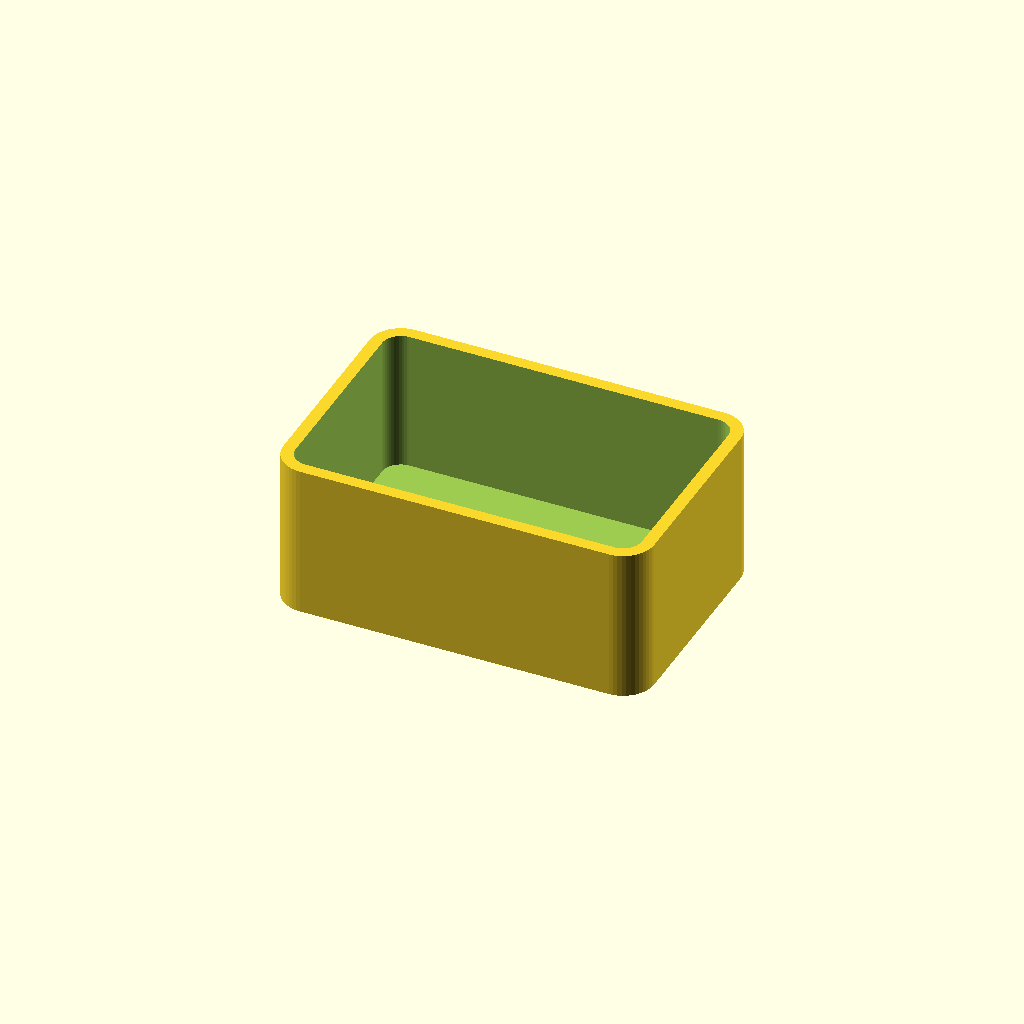
Cell 1: rendered with the file's own defaults.
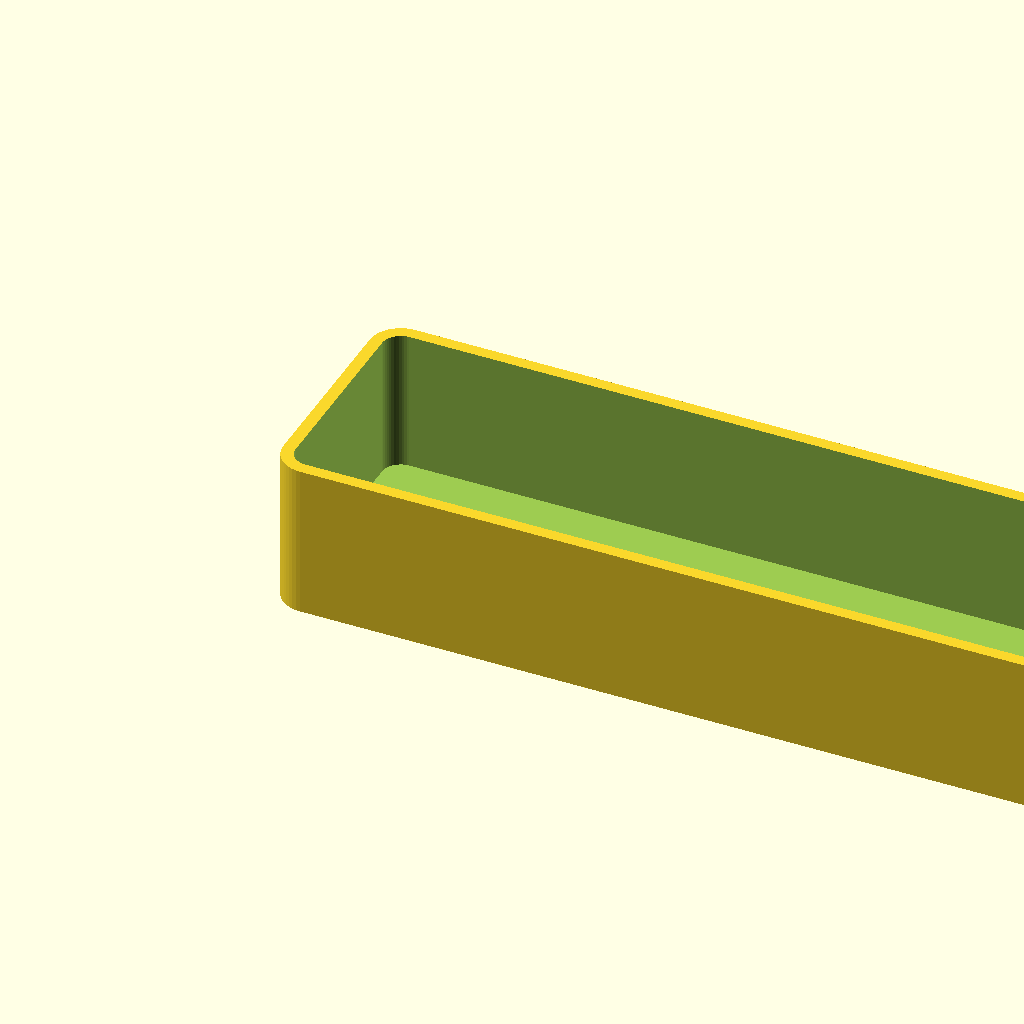
Cell 2 — width set to 150, the other parameters unchanged.
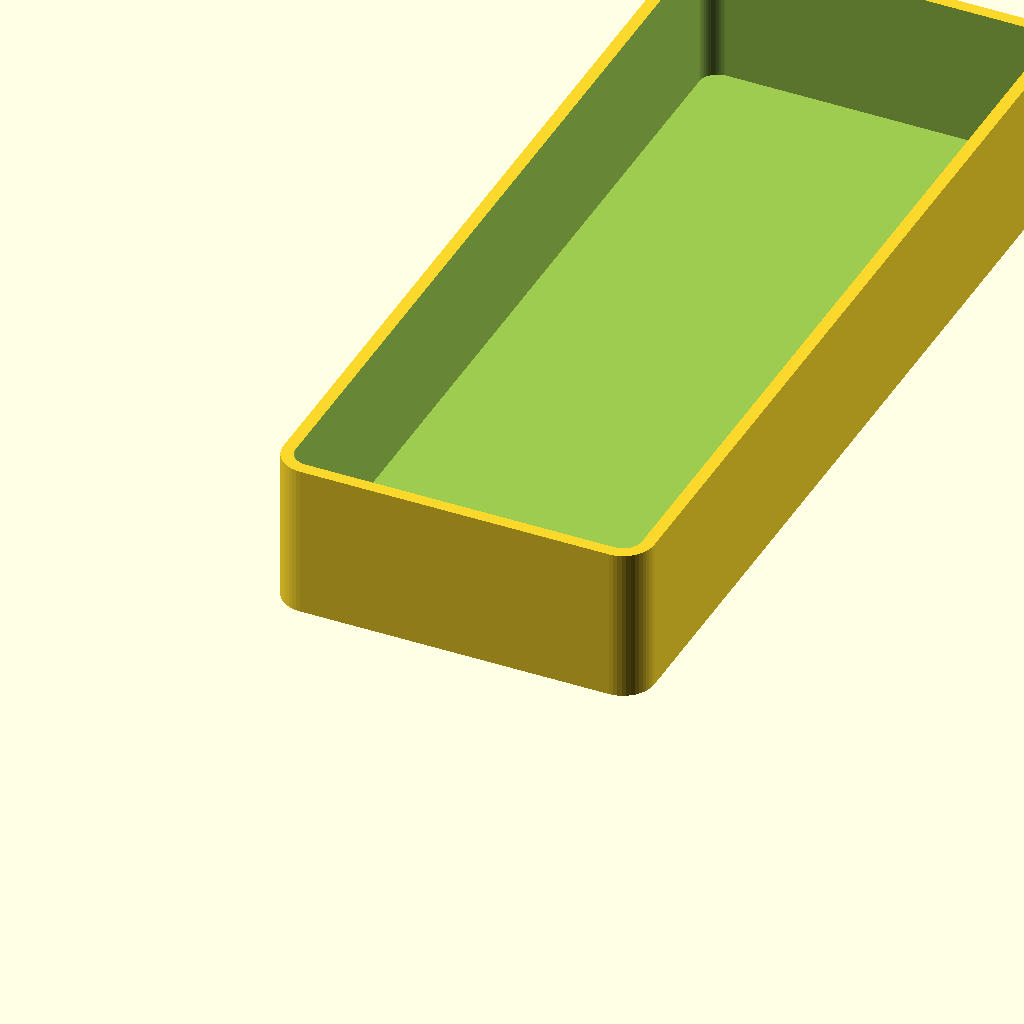
Cell 3: depth = 150 (everything else at default).
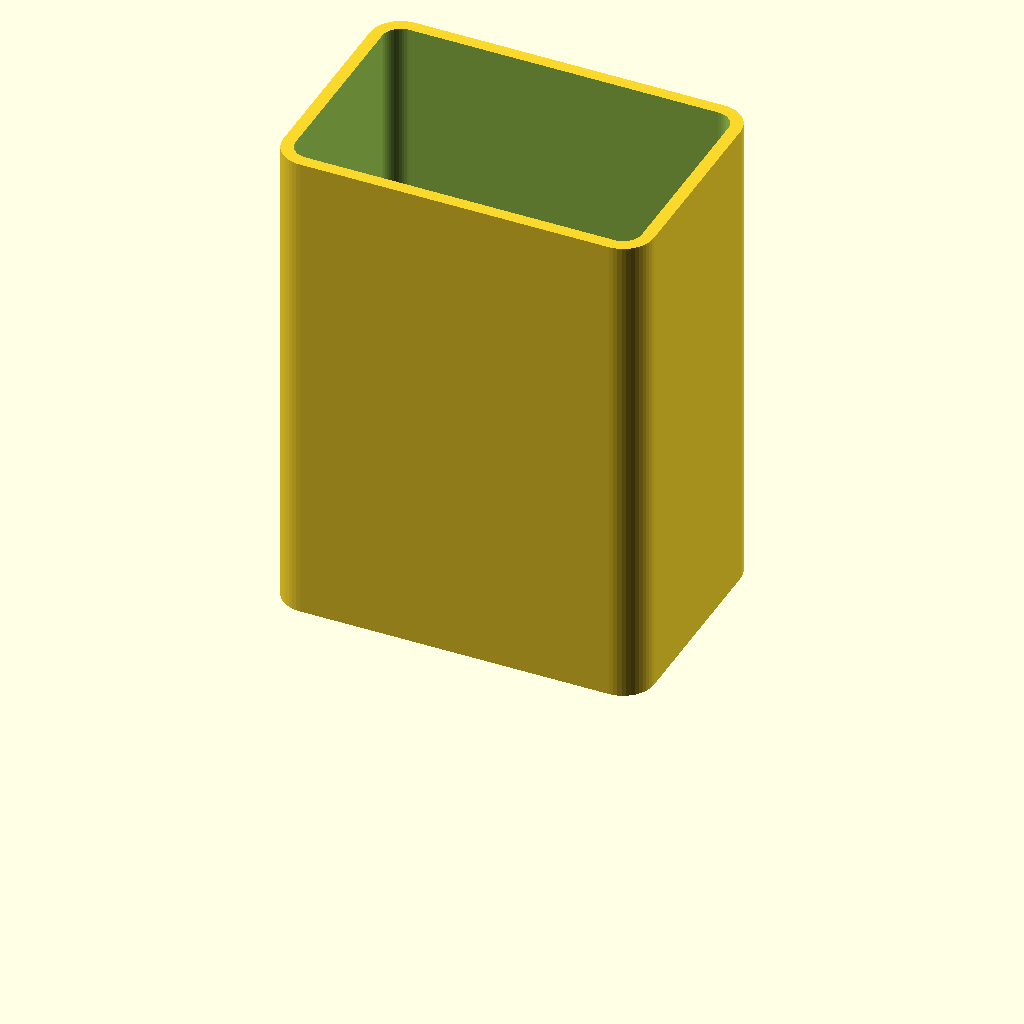
Cell 4 — height set to 80, the other parameters unchanged.
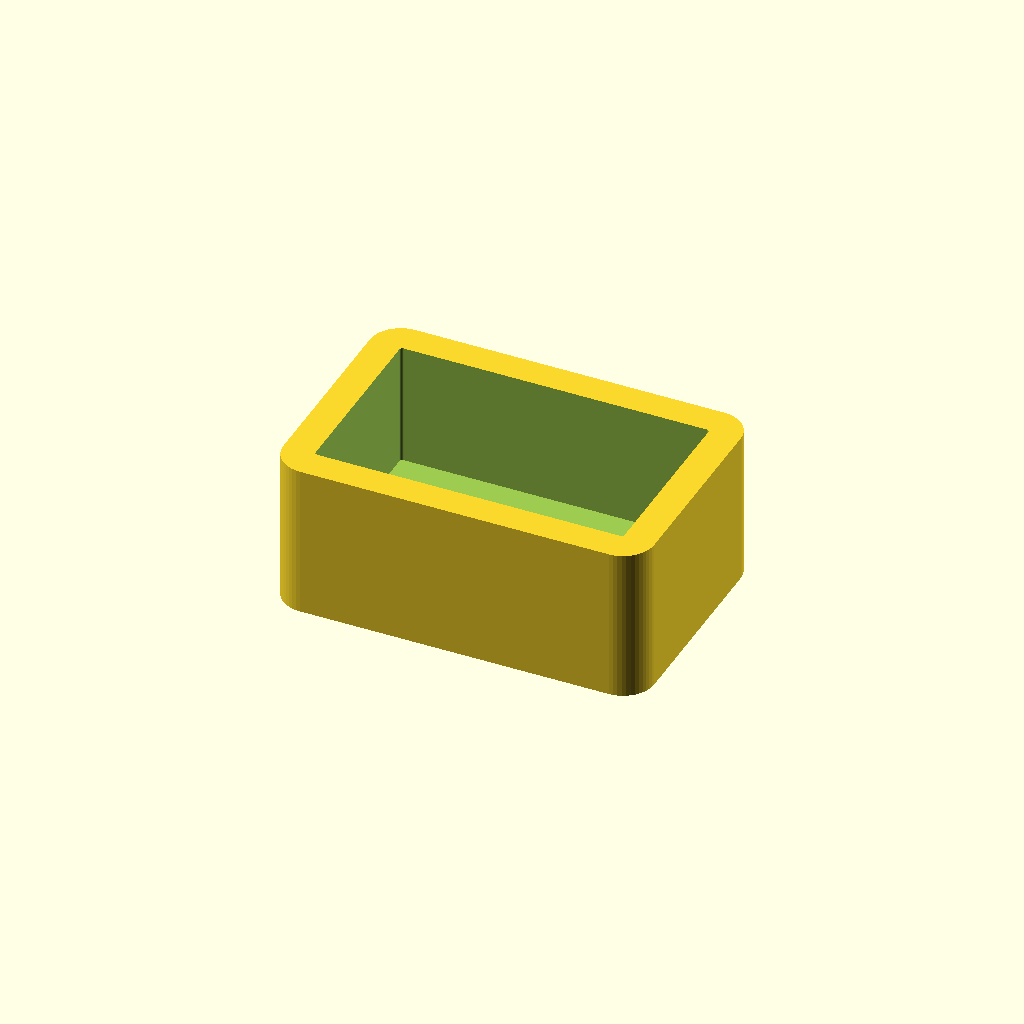
Cell 5: wall = 5 (everything else at default).
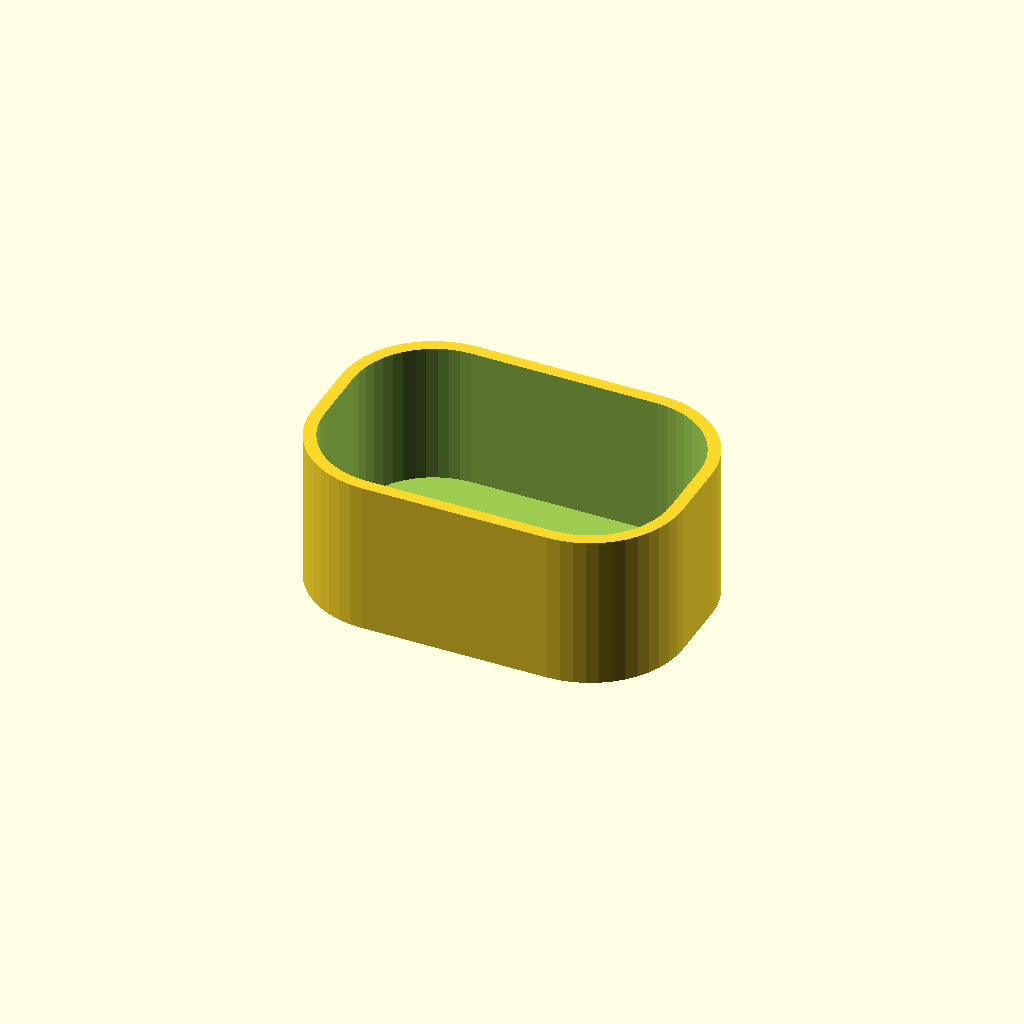
Cell 6 — radius set to 15, the other parameters unchanged.
One fixed orthographic camera (rotation 55°, 0°, 25°; colour scheme Cornfield) for every cell.
The OpenSCAD source (Scriptable/ScriptSCAD/app/beispiel-en.scad):
// Example: box with rounded corners (dimensions in mm)
// The values at the top can be adjusted under "Sliders".

width  = 60;   // [20:150]
depth  = 40;   // [20:150]
height = 25;   // [5:80]
wall   = 2;    // [1:0.5:5]
radius = 5;    // [1:15]

$fn = 48;

module rounded(w, d, h, r) {
  hull() {
    for (x = [r, w - r], y = [r, d - r])
      translate([x, y, 0]) cylinder(h = h, r = r);
  }
}

difference() {
  rounded(width, depth, height, radius);
  translate([wall, wall, wall])
    rounded(width - 2 * wall, depth - 2 * wall, height, max(radius - wall, 0.5));
}
Customizer parameters (derived from the source; name, type, default, range or options):
width: number, default 60, range 20 to 150
depth: number, default 40, range 20 to 150
height: number, default 25, range 5 to 80
wall: number, default 2, range 1 to 5, step 0.5
radius: number, default 5, range 1 to 15
